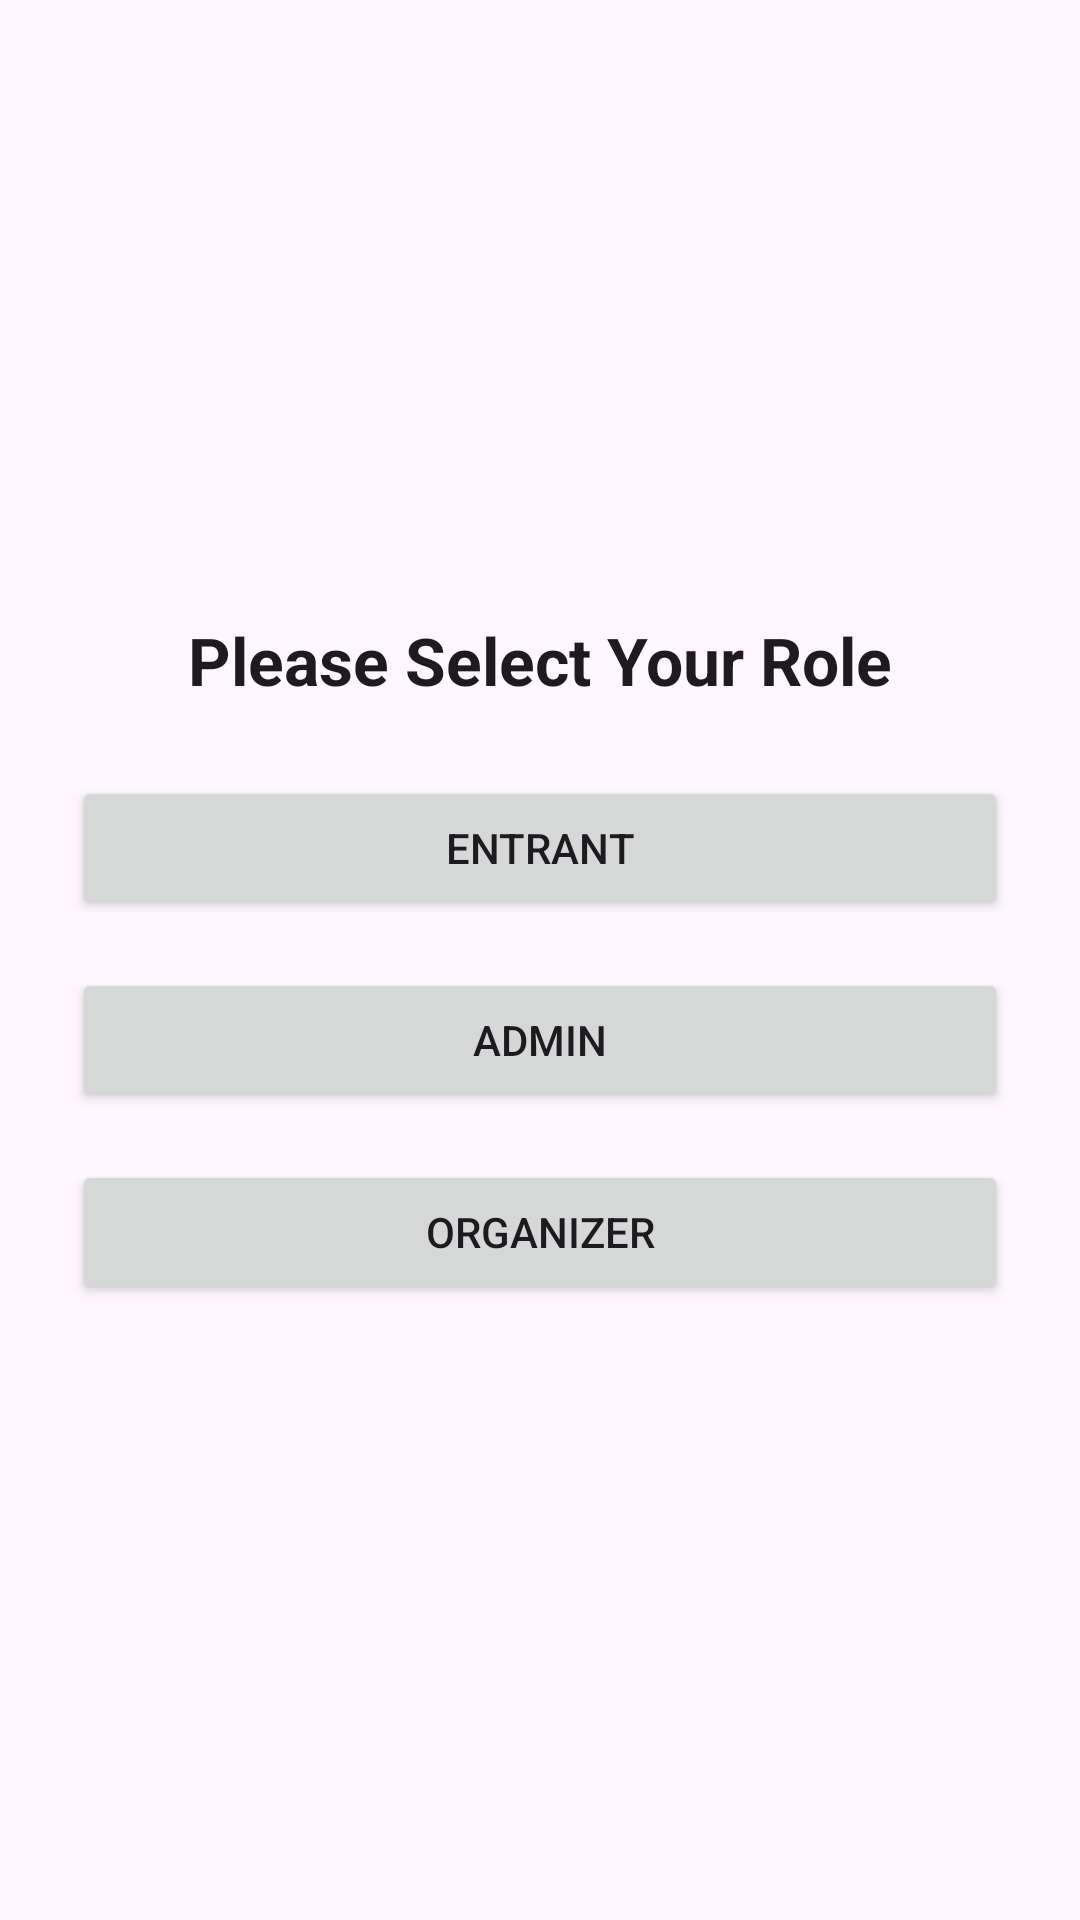

Reconstruct the res/layout file that produces this screen, plus the resources it refers to.
<!-- AndroidManifest.xml: application theme Theme.Impact -->
<!-- res/layout/activity_main.xml -->
<?xml version="1.0" encoding="utf-8"?>
<LinearLayout xmlns:android="http://schemas.android.com/apk/res/android"
    xmlns:tools="http://schemas.android.com/tools"
    android:id="@+id/main"
    android:layout_width="match_parent"
    android:layout_height="match_parent"
    android:gravity="center"
    android:orientation="vertical"
    android:padding="24dp"
    tools:context=".view.MainActivity">

    <TextView
        android:id="@+id/roleHubText"
        android:layout_width="wrap_content"
        android:layout_height="wrap_content"
        android:layout_marginBottom="24dp"
        android:text="Please Select Your Role"
        android:textAppearance="@style/TextAppearance.AppCompat.Large"
        android:textStyle="bold" />

    <Button
        android:id="@+id/buttonGotoEntrant"
        android:layout_width="match_parent"
        android:layout_height="wrap_content"
        android:text="Entrant" />

    <Button
        android:id="@+id/buttonGotoAdmin"
        android:layout_width="match_parent"
        android:layout_height="wrap_content"
        android:layout_marginTop="16dp"
        android:text="Admin" />

    <Button
        android:id="@+id/btnOrganizer"
        android:layout_width="match_parent"
        android:layout_height="wrap_content"
        android:layout_marginTop="16dp"
        android:text="Organizer" />

</LinearLayout>
<!-- resources referenced by this layout -->
<resources>
  <style name="Theme.Impact" parent="Base.Theme.Impact" />
  <style name="Base.Theme.Impact" parent="Theme.Material3.DayNight.NoActionBar">
          
          
      </style>
</resources>
